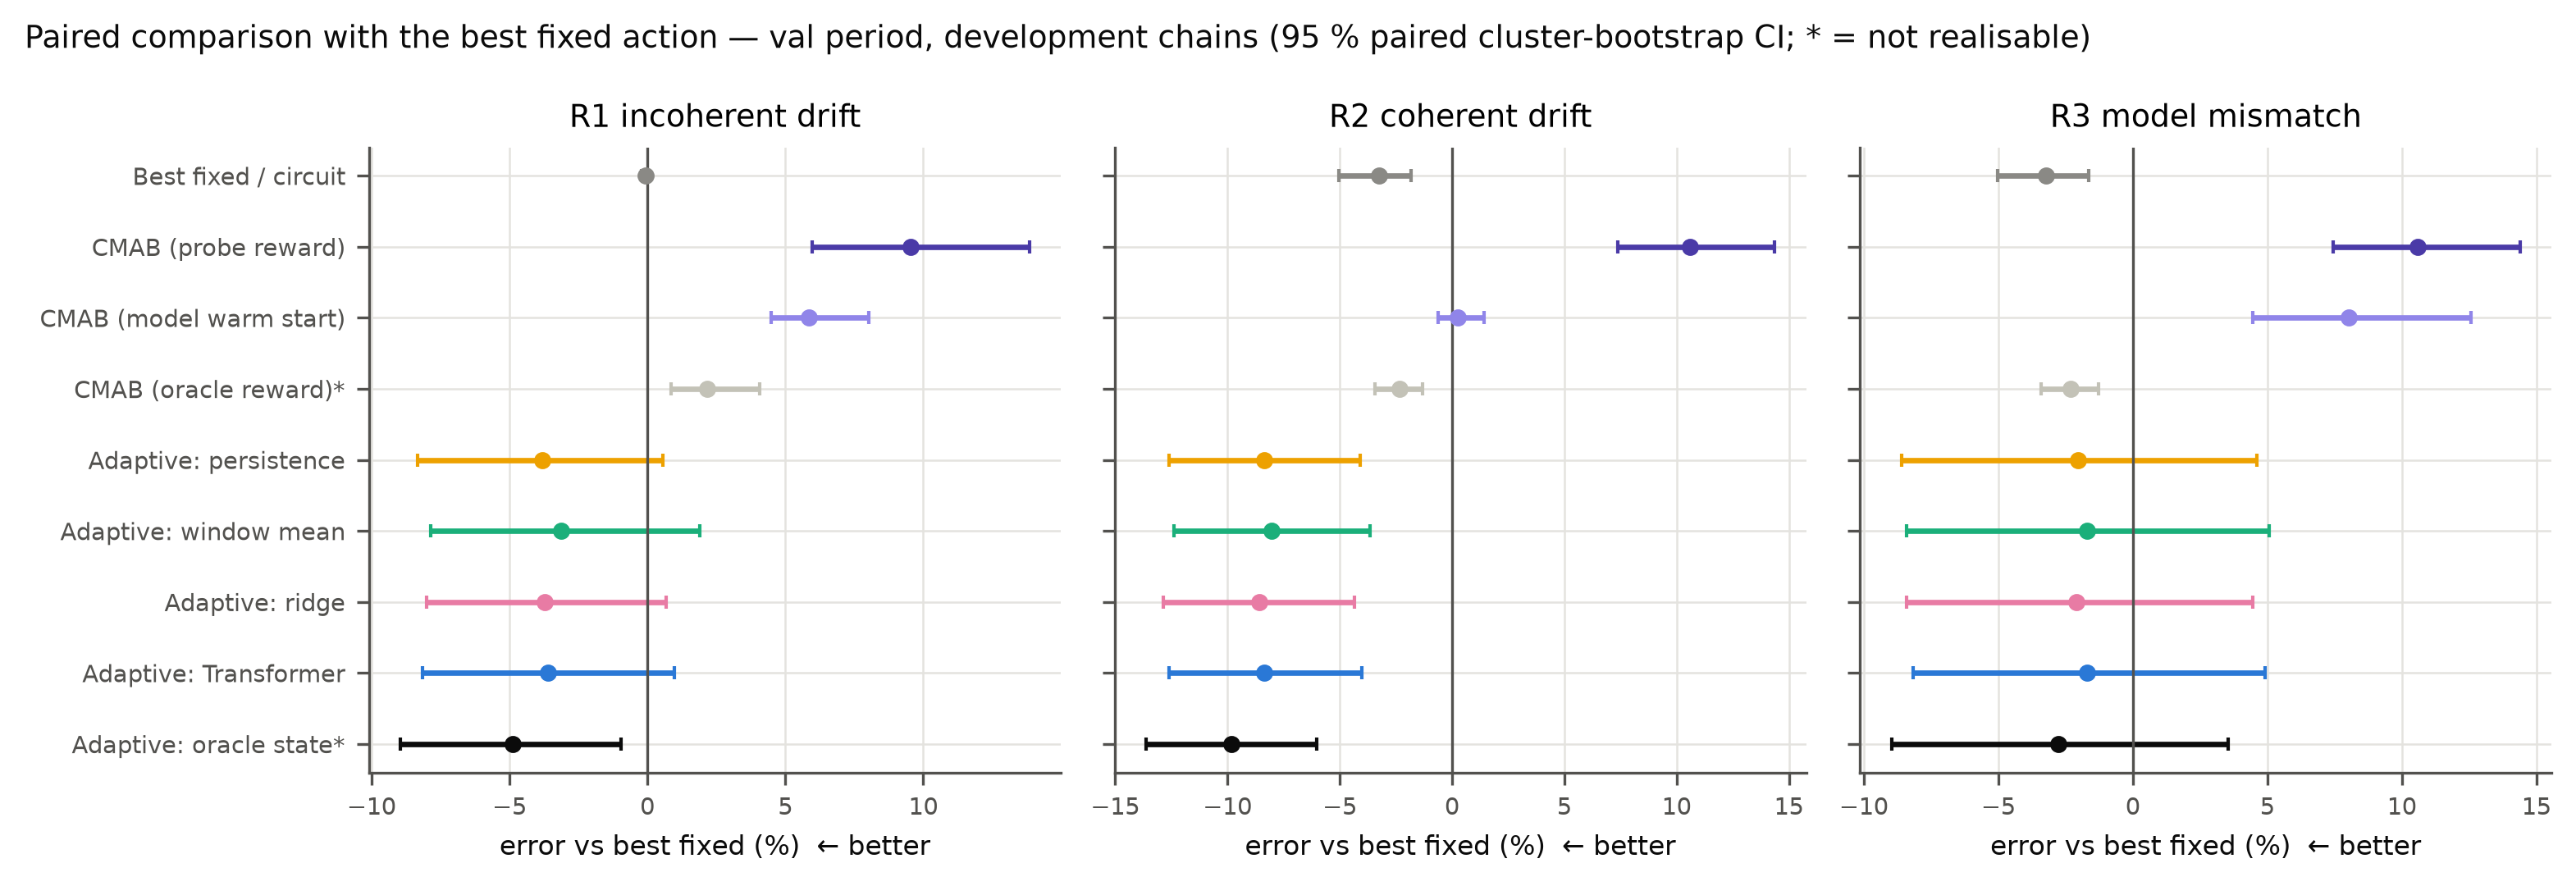

Source data for this figure (header and first rows):
regime, policy, pct_vs_best_fixed, ci_lo, ci_hi
R1_incoherent, best_fixed_per_circuit, -0.07535, -0.2154, 0.02359
R1_incoherent, cmab_probe, 9.54, 5.978, 13.85
R1_incoherent, cmab_warm, 5.867, 4.493, 8.015
R1_incoherent, cmab_oracle, 2.156, 0.8733, 4.061
R1_incoherent, adaptive_persistence, -3.815, -8.334, 0.5686
R1_incoherent, adaptive_window_mean, -3.13, -7.851, 1.913
R1_incoherent, adaptive_ridge, -3.722, -8.011, 0.6801
R1_incoherent, adaptive_transformer, -3.587, -8.137, 0.9785
R1_incoherent, adaptive_oracle, -4.867, -8.938, -0.967
R2_coherent, best_fixed_per_circuit, -3.232, -5.048, -1.804
R2_coherent, cmab_probe, 10.59, 7.397, 14.38
R2_coherent, cmab_warm, 0.2565, -0.6093, 1.423
R2_coherent, cmab_oracle, -2.317, -3.438, -1.319
R2_coherent, adaptive_persistence, -8.363, -12.6, -4.094
R2_coherent, adaptive_window_mean, -8.038, -12.37, -3.658
R2_coherent, adaptive_ridge, -8.568, -12.84, -4.361
R2_coherent, adaptive_transformer, -8.348, -12.59, -4.004
R2_coherent, adaptive_oracle, -9.824, -13.62, -6.036
R3_mismatch, best_fixed_per_circuit, -3.232, -5.019, -1.642
R3_mismatch, cmab_probe, 10.59, 7.448, 14.4
R3_mismatch, cmab_warm, 8.026, 4.454, 12.57
R3_mismatch, cmab_oracle, -2.317, -3.407, -1.26
R3_mismatch, adaptive_persistence, -2.023, -8.603, 4.611
R3_mismatch, adaptive_window_mean, -1.695, -8.399, 5.075
R3_mismatch, adaptive_ridge, -2.086, -8.416, 4.465
R3_mismatch, adaptive_transformer, -1.706, -8.169, 4.919
R3_mismatch, adaptive_oracle, -2.761, -8.967, 3.552
